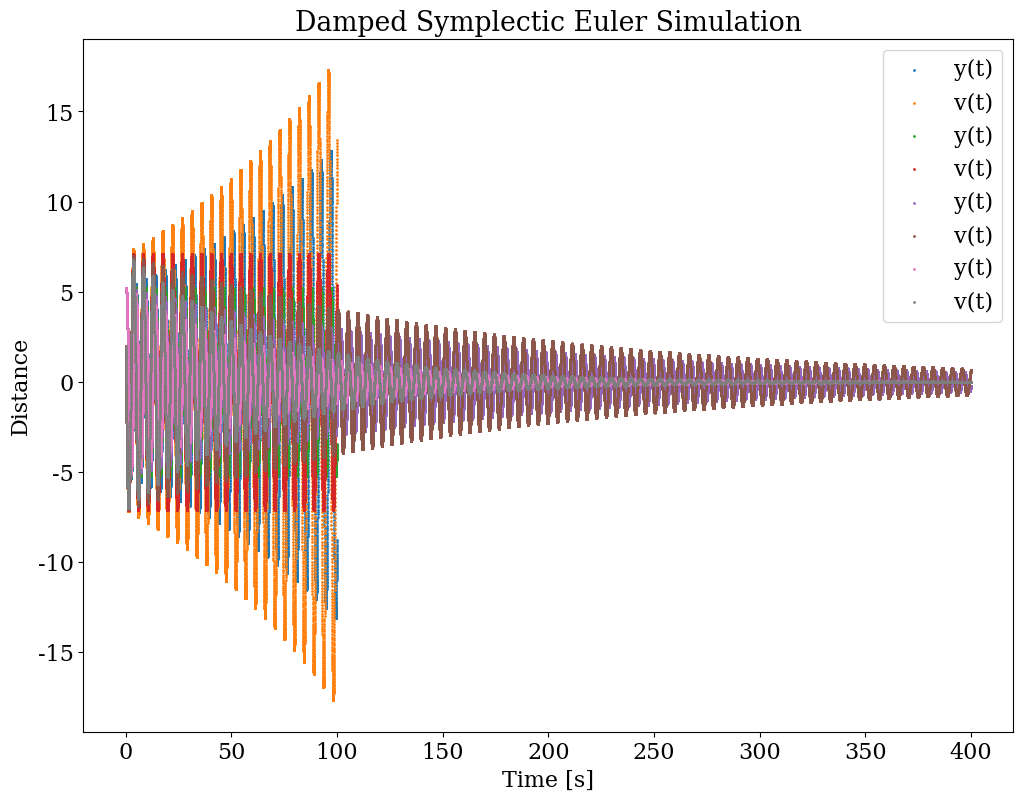
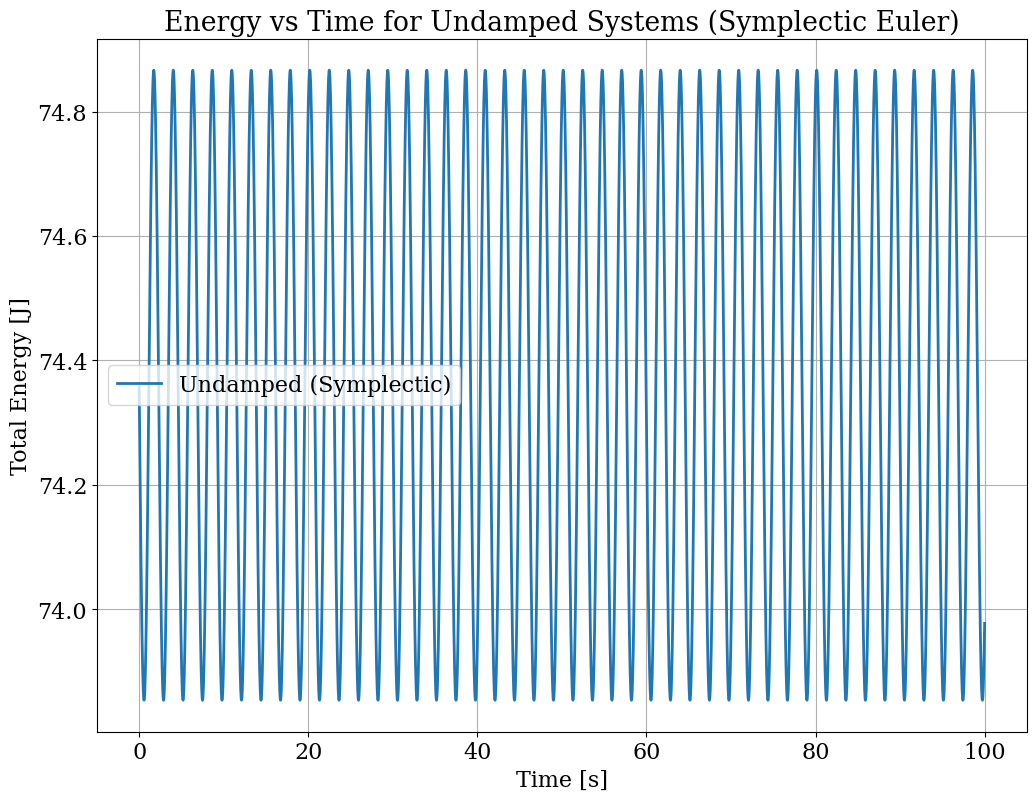
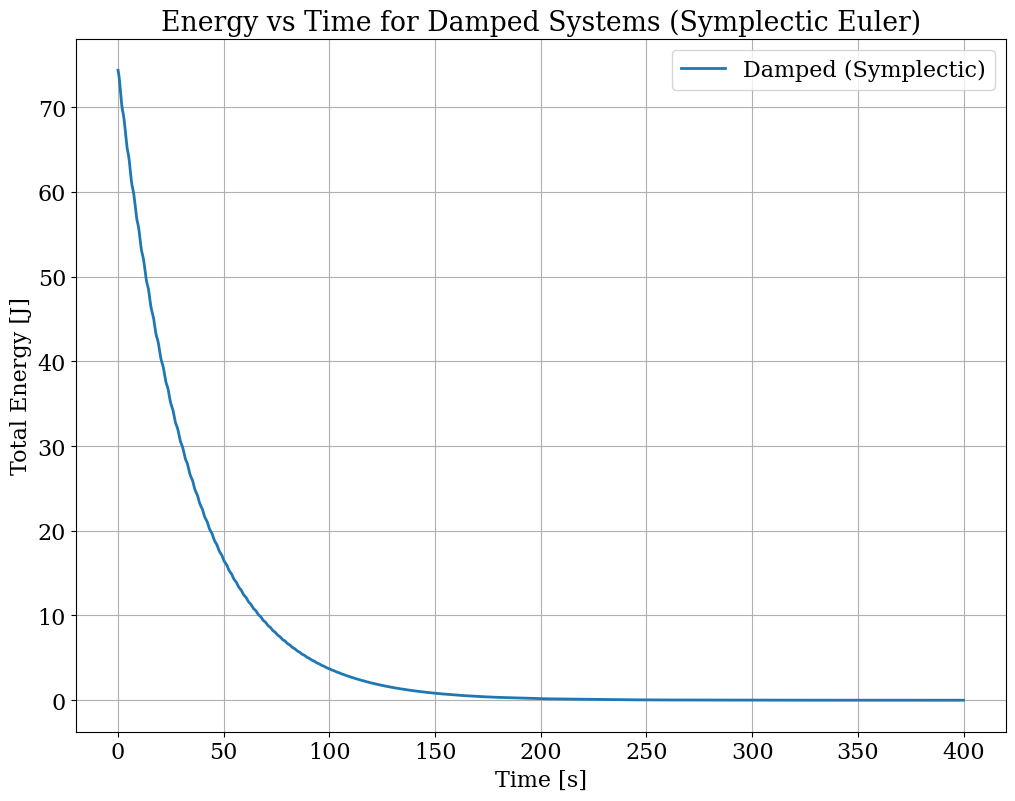

Here is the Python script that generated these plots, in order:
import numpy as np
import matplotlib.pyplot as plt
plt.rcParams.update({'font.size': 16, 'figure.figsize': (12, 9), 'font.family': 'serif'})

dt = 1/100
m1 = 0.2003 # w/o disk
m2 = 0.2171 # w/ disk
omega_0 = 1/.734
gamma = 0.03
k = m1 * omega_0**2

def forward_euler(y_0, v_0, omega_0, dt, t_max):
    t = np.linspace(0,t_max, int(t_max/dt))
    y = np.zeros(len(t))
    v = np.zeros(len(t))  
    y[0] = y_0
    v[0] = v_0
    for i in range(1,len(t)):
        y[i] = y[i-1] + dt*v[i-1]
        v[i] = v[i-1] - dt*omega_0**2*y[i-1]
    return y, v, t

def symplectic_euler(y_0, v_0, omega_0, dt, t_max):
    t = np.linspace(0,t_max, int(t_max/dt))
    y = np.zeros(len(t))
    v = np.zeros(len(t))  
    y[0] = y_0
    v[0] = v_0
    for i in range(1,len(t)):
        y[i] = y[i-1] + dt*v[i-1]
        v[i] = v[i-1] - dt*omega_0**2*y[i]
    return y, v, t

def forward_euler_damped(y_0, v_0, omega_0, dt, t_max):
    t = np.linspace(0,t_max, int(t_max/dt))
    y = np.zeros(len(t))
    v = np.zeros(len(t))  
    y[0] = y_0
    v[0] = v_0
    for i in range(1,len(t)):
        y[i] = y[i-1] + dt*v[i-1]
        v[i] = v[i-1] - (omega_0**2*y[i-1] + gamma*v[i-1])*dt
    return y, v, t

def symplectic_euler_damped(y_0, v_0, omega_0, dt, t_max):
    t = np.linspace(0,t_max, int(t_max/dt))
    y = np.zeros(len(t))
    v = np.zeros(len(t))  
    y[0] = y_0
    v[0] = v_0
    for i in range(1,len(t)):
        y[i] = y[i-1] + dt*v[i-1]
        v[i] = v[i-1] - dt*(omega_0**2*y[i] + gamma*v[i-1])
    return y, v, t

y, v, t = forward_euler(5, 2, omega_0, dt, 100)
plt.title("Undamped Forward Euler Simulation")
plt.scatter(t,y, label="y(t)",s=1)
plt.scatter(t,v, label="v(t)",s=1)
plt.xlabel("Time [s]")
plt.ylabel("Distance")
plt.legend()
plt.grid()
plt.show()

y_sym, v_sym, t_sym = symplectic_euler(5, 2, omega_0, dt, 100)
plt.title("Undamped Symplectic Euler Simulation")
plt.scatter(t_sym,y_sym, label="y(t)",s=1)
plt.scatter(t_sym,v_sym, label="v(t)",s=1)
plt.xlabel("Time [s]")
plt.ylabel("Distance")
plt.legend()
plt.grid()
plt.show()


y, v, t = forward_euler_damped(5, 2, omega_0, dt, 400)
plt.title("Damped Forward Euler Simulation")
plt.scatter(t,y, label="y(t)", s=1)
plt.scatter(t,v, label="v(t)", s=1)
plt.xlabel("Time [s]")
plt.ylabel("Distance")
plt.legend()
plt.grid()
plt.show()

y_sym, v_sym, t_sym = symplectic_euler_damped(5, 2, omega_0, dt, 400)
plt.title("Damped Symplectic Euler Simulation")
plt.scatter(t_sym,y_sym, label="y(t)", s=1)
plt.scatter(t_sym,v_sym, label="v(t)", s=1)
plt.xlabel("Time [s]")
plt.ylabel("Distance")
plt.legend()
plt.grid()
plt.show()

def symplectic_euler_energy(y_0, v_0, omega_0, dt, t_max, damped=False):
    t = np.linspace(0, t_max, int(t_max / dt))
    y = np.zeros(len(t))
    v = np.zeros(len(t))
    E_tot = np.zeros(len(t))
    y[0] = y_0
    v[0] = v_0
    E_tot[0] = 0.5 * m1 * v_0**2 + 0.5 * k * y_0**2
    for i in range(1, len(t)):
        if damped:
            v[i] = v[i - 1] - dt * (omega_0**2 * y[i - 1] + gamma * v[i - 1])
        else:
            v[i] = v[i - 1] - dt * omega_0**2 * y[i - 1]
        y[i] = y[i - 1] + dt * v[i]
        E_tot[i] = 0.5 * m1 * v[i]**2 + 0.5 * k * y[i]**2
    return t, E_tot

t_undamped_sym, E_tot_undamped_sym = symplectic_euler_energy(20, 0, omega_0, dt, 100, damped=False)
t_damped_sym, E_tot_damped_sym = symplectic_euler_energy(20, 0, omega_0, dt, 400, damped=True)

plt.figure()
plt.title("Energy vs Time for Undamped Systems (Symplectic Euler)")
plt.plot(t_undamped_sym, E_tot_undamped_sym, label='Undamped (Symplectic)', linewidth=2)
plt.xlabel("Time [s]")
plt.ylabel("Total Energy [J]")
plt.legend()
plt.grid()

plt.figure()
plt.title("Energy vs Time for Damped Systems (Symplectic Euler)")
plt.plot(t_damped_sym, E_tot_damped_sym, label='Damped (Symplectic)', linewidth=2)
plt.xlabel("Time [s]")
plt.ylabel("Total Energy [J]")
plt.legend()
plt.grid()

plt.show()